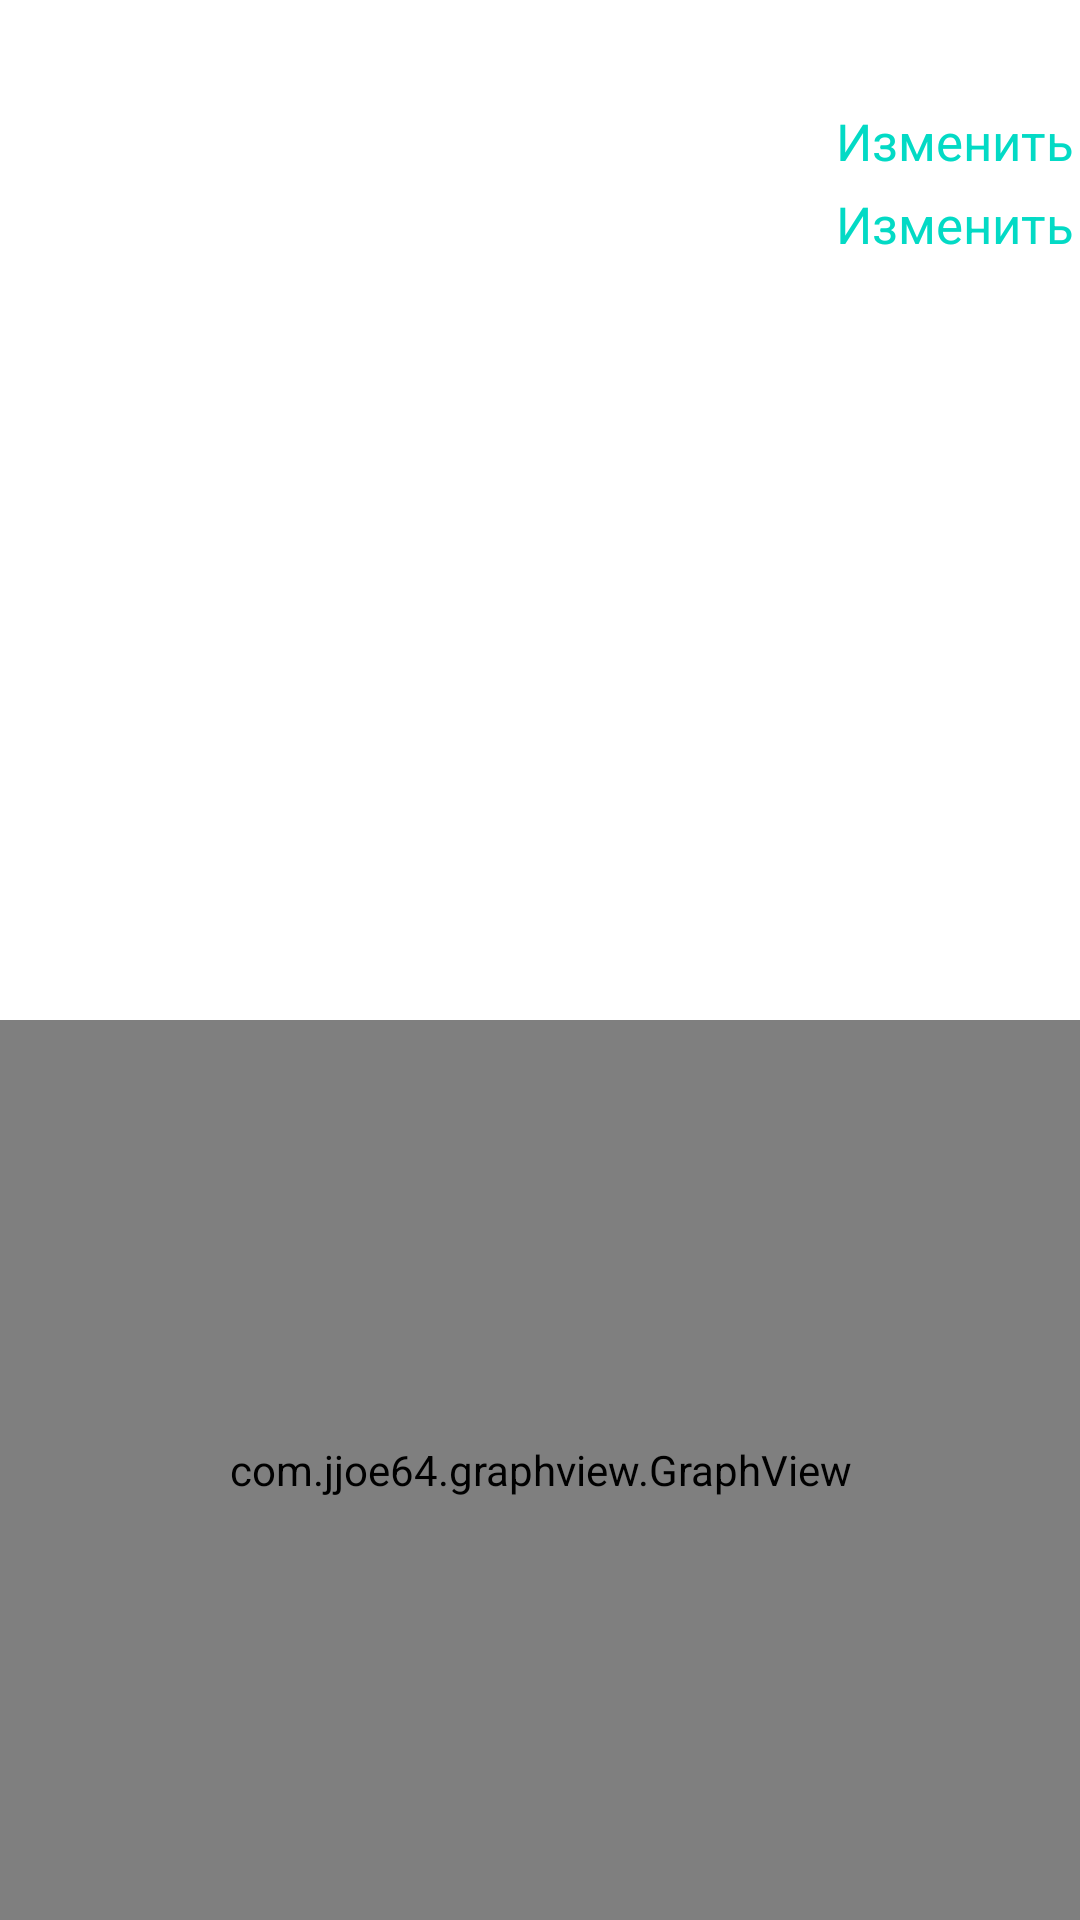

Reconstruct the res/layout file that produces this screen, plus the resources it refers to.
<!-- AndroidManifest.xml: application theme Theme.MaterialAccouting -->
<!-- res/layout/other_fragment.xml -->
<?xml version="1.0" encoding="utf-8"?>
<androidx.constraintlayout.widget.ConstraintLayout xmlns:android="http://schemas.android.com/apk/res/android"
    xmlns:app="http://schemas.android.com/apk/res-auto"
    android:layout_width="match_parent"
    android:layout_height="match_parent">

    <TextView
        android:id="@+id/textlink"
        android:layout_width="match_parent"
        android:layout_height="wrap_content"
        android:layout_marginStart="3dp"
        android:layout_marginTop="5dp"
        android:textSize="17sp"
        app:layout_constraintEnd_toStartOf="parent"
        app:layout_constraintStart_toStartOf="parent"
        app:layout_constraintTop_toTopOf="parent" />

    <TextView
        android:id="@+id/textcount"
        android:layout_width="match_parent"
        android:layout_height="wrap_content"
        android:layout_marginStart="3dp"
        android:layout_marginTop="3dp"
        android:textSize="17sp"
        app:layout_constraintEnd_toEndOf="parent"
        app:layout_constraintStart_toStartOf="parent"
        app:layout_constraintTop_toBottomOf="@+id/textlink" />

    <TextView
        android:id="@+id/textcountchange"
        android:layout_width="wrap_content"
        android:layout_height="wrap_content"
        android:textColor="@color/teal_200"
        android:layout_marginEnd="2dp"
        android:layout_marginTop="5dp"
        android:text="@string/Change"
        android:textSize="17sp"
        app:layout_constraintEnd_toEndOf="parent"
        app:layout_constraintTop_toTopOf="@+id/textcount" />

    <TextView
        android:id="@+id/textcategory"
        android:layout_width="match_parent"
        android:layout_height="wrap_content"
        android:layout_marginStart="3dp"
        android:layout_marginTop="5dp"
        android:textSize="17sp"
        app:layout_constraintEnd_toEndOf="parent"
        app:layout_constraintStart_toStartOf="parent"
        app:layout_constraintTop_toBottomOf="@+id/textcount" />
    <TextView
        android:id="@+id/textcategorychange"
        android:layout_width="wrap_content"
        android:layout_height="wrap_content"
        android:layout_marginEnd="2dp"
        android:layout_marginTop="5dp"
        android:text="@string/Change"
        android:textSize="17sp"
        android:textColor="@color/teal_200"
        app:layout_constraintEnd_toEndOf="parent"
        app:layout_constraintTop_toTopOf="@+id/textcategory" />

    <TextView
        android:id="@+id/textphoto"
        android:layout_width="match_parent"
        android:layout_height="wrap_content"
        android:layout_marginStart="3dp"
        android:layout_marginTop="5dp"
        android:textSize="17sp"
        app:layout_constraintEnd_toEndOf="parent"
        app:layout_constraintStart_toStartOf="parent"
        app:layout_constraintTop_toBottomOf="@+id/textcategory" />

    <androidx.recyclerview.widget.RecyclerView
        android:id="@+id/rec_photos"
        android:layout_width="match_parent"
        android:layout_height="wrap_content"
        android:layout_marginTop="5dp"
        app:layoutManager="androidx.recyclerview.widget.LinearLayoutManager"
        app:layout_constraintEnd_toEndOf="parent"
        app:layout_constraintStart_toStartOf="parent"
        app:layout_constraintTop_toBottomOf="@+id/textphoto" />

    <com.jjoe64.graphview.GraphView
        android:id="@+id/graph"
        android:layout_width="match_parent"
        android:layout_height="300dp"
        app:layout_constraintBottom_toBottomOf="parent"
        app:layout_constraintEnd_toEndOf="parent"
        app:layout_constraintStart_toStartOf="parent" />


</androidx.constraintlayout.widget.ConstraintLayout>
<!-- resources referenced by this layout -->
<resources>
  <color name="teal_200">#FF03DAC5</color>
  <string name="Change">Изменить</string>
  <style name="Theme.MaterialAccouting" parent="Theme.MaterialComponents.DayNight.DarkActionBar">
          <item name="colorPrimary">@color/purple_500</item>
          <item name="colorPrimaryVariant">@color/purple_700</item>
          <item name="colorOnPrimary">@color/white</item>
          
          <item name="colorSecondary">@color/teal_200</item>
          <item name="colorSecondaryVariant">@color/teal_700</item>
          <item name="colorOnSecondary">@color/black</item>
          
          <item name="android:statusBarColor" tools:targetApi="l">?attr/colorPrimaryVariant</item>
      </style>
  <color name="purple_500">#FF6200EE</color>
  <color name="purple_700">#FF3700B3</color>
  <color name="white">#FFFFFFFF</color>
  <color name="teal_700">#FF018786</color>
  <color name="black">#FF000000</color>
</resources>
